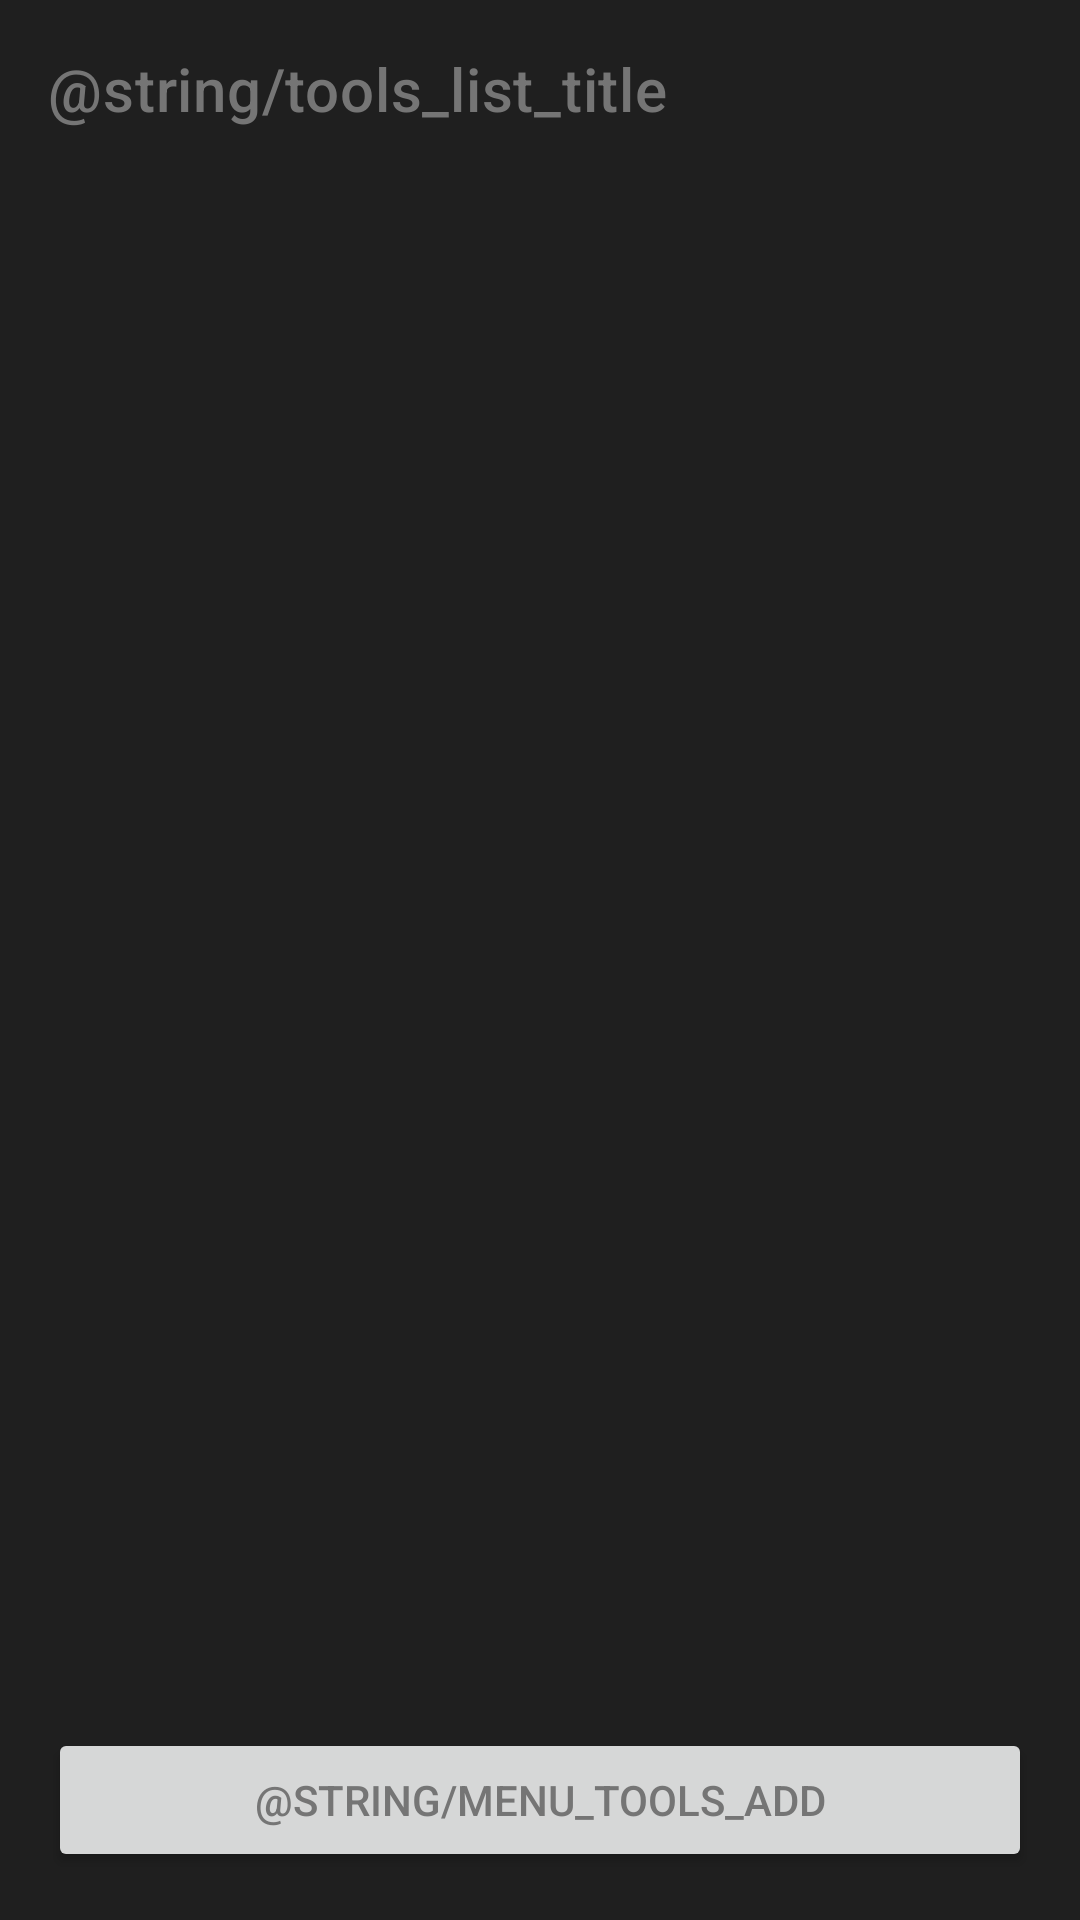

Produce the Android XML layout that renders to this screen, including the resource entries it uses.
<!-- AndroidManifest.xml: application theme Theme.StreamPlay -->
<!-- res/layout/fragment_tool_list.xml -->
<?xml version="1.0" encoding="utf-8"?>
<LinearLayout xmlns:android="http://schemas.android.com/apk/res/android"
    android:layout_width="match_parent"
    android:layout_height="match_parent"
    android:orientation="vertical"
    android:padding="16dp">

    <TextView
        android:layout_width="wrap_content"
        android:layout_height="wrap_content"
        android:text="@string/tools_list_title"
        android:textAppearance="?attr/textAppearanceHeadline6"
        android:paddingBottom="8dp" />

    <androidx.recyclerview.widget.RecyclerView
        android:id="@+id/recycler_tools"
        android:layout_width="match_parent"
        android:layout_height="0dp"
        android:layout_weight="1" />

    <Button
        android:id="@+id/button_open_add"
        android:layout_width="match_parent"
        android:layout_height="wrap_content"
        android:text="@string/menu_tools_add" />
</LinearLayout>
<!-- resources referenced by this layout -->
<resources>
  <style name="Theme.StreamPlay" parent="Theme.MaterialComponents.DayNight.NoActionBar">
          
          <item name="colorPrimary">@color/colorPrimary</item>
          <item name="colorPrimaryVariant">@color/colorPrimaryDark</item>
          <item name="colorOnPrimary">@color/textPrimary</item>
  
          
          <item name="colorSecondary">@color/category_player</item>
          <item name="colorSecondaryVariant">@color/category_player</item>
          <item name="colorOnSecondary">@color/textPrimary</item>
  
          
          <item name="seekBarStyle">@style/SeekBar.StreamPlay</item>
  
          
          <item name="android:windowBackground">@color/backgroundDark</item>
  
          
          <item name="android:statusBarColor">@color/colorPrimaryDark</item>
  
          
          <item name="colorSurface">@color/surfaceDark</item>
  
  
  
          
  
          <item name="android:textColor">@color/primary_dark_material_light</item>
          <item name="android:textColorSecondary">@color/primary_dark_material_light</item>
          <item name="preferenceCategoryStyle">@style/PreferenceCategory.WhiteText</item>
          
          <item name="dividerColor">@color/divider</item>
      </style>
  <color name="colorPrimary">#1f1f1f</color>
  <color name="colorPrimaryDark">#1c1c1c</color>
  <color name="textPrimary">#ffffff</color>
  <color name="category_player">#4CAF50</color>
  <style name="SeekBar.StreamPlay" parent="Widget.AppCompat.SeekBar">
          <item name="android:progressTint">@color/category_player</item>
          <item name="android:progressBackgroundTint">@color/textSecondary</item>
          <item name="android:thumbTint">@color/category_player</item>
      </style>
  <color name="backgroundDark">#1f1f1f</color>
  <color name="surfaceDark">#222023</color>
  <color name="primary_dark_material_light">@color/material_grey_600</color>
  <style name="PreferenceCategory.WhiteText" parent="Preference.Category">
          <item name="android:textColor">@color/white</item>
      </style>
  <color name="divider">#242225</color>
  <color name="textSecondary">#b3b3b3</color>
  <color name="material_grey_600">#ff757575</color>
  <color name="white">#FFFFFFFF</color>
</resources>
